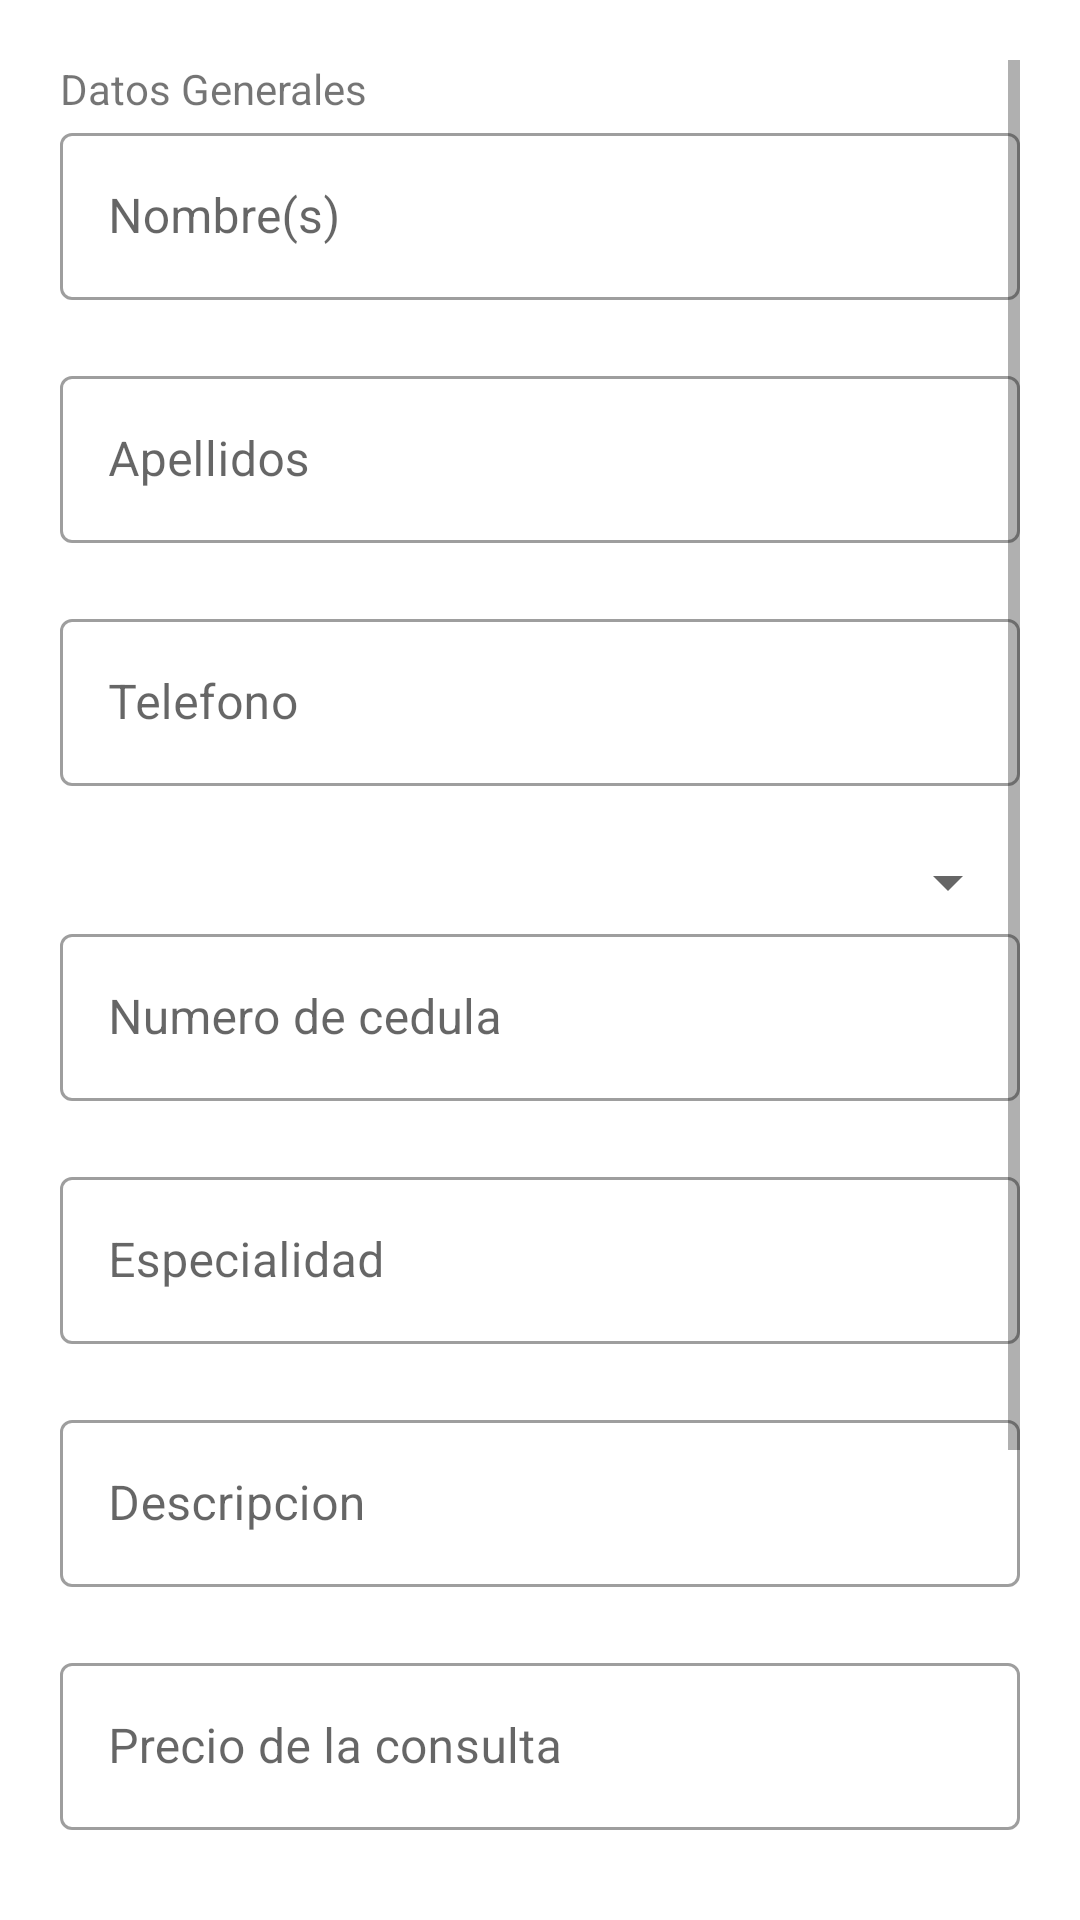

Produce the Android XML layout that renders to this screen, including the resource entries it uses.
<!-- AndroidManifest.xml: application theme Theme.OMA -->
<!-- res/layout/fragment_professional.xml -->
<?xml version="1.0" encoding="utf-8"?>
<FrameLayout xmlns:android="http://schemas.android.com/apk/res/android"
    xmlns:tools="http://schemas.android.com/tools"
    android:layout_width="match_parent"
    android:layout_height="match_parent"
    tools:context=".ProfessionalFragment"
    android:padding="20dp">

    <LinearLayout
        android:layout_width="match_parent"
        android:layout_height="match_parent"
        android:orientation="vertical">

        <ScrollView
            android:layout_width="match_parent"
            android:layout_height="match_parent">

            <GridLayout
                android:layout_width="match_parent"
                android:layout_height="wrap_content"
                android:columnCount="2"
                android:orientation="horizontal">

                <TextView
                    android:layout_width="wrap_content"
                    android:layout_height="wrap_content"
                    android:text="Datos Generales"
                    android:layout_columnSpan="2"/>

                <com.google.android.material.textfield.TextInputLayout
                    android:id="@+id/nameTF"
                    android:layout_width="match_parent"
                    android:layout_height="wrap_content"
                    android:hint="Nombre(s)"
                    style="@style/Widget.MaterialComponents.TextInputLayout.OutlinedBox"
                    android:layout_marginBottom="20dp">
                    <com.google.android.material.textfield.TextInputEditText
                        android:layout_width="match_parent"
                        android:layout_height="wrap_content"
                        />
                </com.google.android.material.textfield.TextInputLayout>

                <com.google.android.material.textfield.TextInputLayout
                    android:id="@+id/lastNameTF"
                    android:layout_width="match_parent"
                    android:layout_height="wrap_content"
                    android:hint="Apellidos"
                    style="@style/Widget.MaterialComponents.TextInputLayout.OutlinedBox"
                    android:layout_marginBottom="20dp"
                    android:layout_columnSpan="2">
                    <com.google.android.material.textfield.TextInputEditText
                        android:layout_width="match_parent"
                        android:layout_height="wrap_content"
                        />
                </com.google.android.material.textfield.TextInputLayout>

                <com.google.android.material.textfield.TextInputLayout
                    android:id="@+id/phoneNumberTF"
                    android:layout_width="match_parent"
                    android:layout_height="wrap_content"
                    android:hint="Telefono"
                    style="@style/Widget.MaterialComponents.TextInputLayout.OutlinedBox"
                    android:layout_marginBottom="20dp">
                    <com.google.android.material.textfield.TextInputEditText
                        android:layout_width="match_parent"
                        android:layout_height="wrap_content"
                        />
                </com.google.android.material.textfield.TextInputLayout>

                <Spinner
                    android:id="@+id/chooseProfessionS"
                    android:layout_width="match_parent"
                    android:layout_height="wrap_content"
                    android:spinnerMode="dialog"
                    android:layout_columnSpan="2"/>

                <com.google.android.material.textfield.TextInputLayout
                    android:id="@+id/cedulaTF"
                    android:layout_width="match_parent"
                    android:layout_height="wrap_content"
                    android:hint="Numero de cedula"
                    style="@style/Widget.MaterialComponents.TextInputLayout.OutlinedBox"
                    android:layout_marginBottom="20dp"
                    android:layout_columnSpan="2">
                    <com.google.android.material.textfield.TextInputEditText
                        android:layout_width="match_parent"
                        android:layout_height="wrap_content"
                        />
                </com.google.android.material.textfield.TextInputLayout>

                <com.google.android.material.textfield.TextInputLayout
                    android:id="@+id/specialityTF"
                    android:layout_width="match_parent"
                    android:layout_height="wrap_content"
                    android:hint="Especialidad"
                    style="@style/Widget.MaterialComponents.TextInputLayout.OutlinedBox"
                    android:layout_marginBottom="20dp"
                    android:layout_columnSpan="2">
                    <com.google.android.material.textfield.TextInputEditText
                        android:layout_width="match_parent"
                        android:layout_height="wrap_content" />
                </com.google.android.material.textfield.TextInputLayout>

                <com.google.android.material.textfield.TextInputLayout
                    android:id="@+id/descriptionTF"
                    android:layout_width="match_parent"
                    android:layout_height="wrap_content"
                    android:hint="Descripcion"
                    style="@style/Widget.MaterialComponents.TextInputLayout.OutlinedBox"
                    android:layout_marginBottom="20dp"
                    android:layout_columnSpan="2">
                    <com.google.android.material.textfield.TextInputEditText
                        android:layout_width="match_parent"
                        android:layout_height="wrap_content"
                        />
                </com.google.android.material.textfield.TextInputLayout>

                <com.google.android.material.textfield.TextInputLayout
                    android:id="@+id/costTF"
                    android:layout_width="match_parent"
                    android:layout_height="wrap_content"
                    android:hint="Precio de la consulta"
                    style="@style/Widget.MaterialComponents.TextInputLayout.OutlinedBox"
                    android:layout_marginBottom="20dp"
                    android:layout_columnSpan="2">
                    <com.google.android.material.textfield.TextInputEditText
                        android:layout_width="match_parent"
                        android:layout_height="wrap_content"
                        />
                </com.google.android.material.textfield.TextInputLayout>

                <com.google.android.material.textfield.TextInputLayout
                    android:id="@+id/accountNumberTF"
                    android:layout_width="match_parent"
                    android:layout_height="wrap_content"
                    android:hint="Numero de cuenta"
                    style="@style/Widget.MaterialComponents.TextInputLayout.OutlinedBox"
                    android:layout_marginBottom="20dp"
                    android:layout_columnSpan="2">
                    <com.google.android.material.textfield.TextInputEditText
                        android:layout_width="match_parent"
                        android:layout_height="wrap_content"
                        />
                </com.google.android.material.textfield.TextInputLayout>

                


                
                <TextView
                    android:layout_width="wrap_content"
                    android:layout_height="wrap_content"
                    android:text="Disponibilidad:"
                    android:layout_columnSpan="2"/>

                <TextView
                    android:layout_width="wrap_content"
                    android:layout_height="wrap_content"
                    android:text="Dias de la semana"
                    android:layout_columnSpan="1"/>

                <TextView
                    android:layout_width="wrap_content"
                    android:layout_height="wrap_content"
                    android:text="Horarios"
                    android:layout_columnSpan="1"/>

                <Button
                    android:id="@+id/continueB"
                    android:layout_width="wrap_content"
                    android:layout_height="wrap_content"
                    android:text="Continuar"
                    android:layout_gravity="center" />

            </GridLayout>

        </ScrollView>

    </LinearLayout>

</FrameLayout>
<!-- resources referenced by this layout -->
<resources>
  <style name="Theme.OMA" parent="Theme.MaterialComponents.DayNight.DarkActionBar">
          
          <item name="colorPrimary">@color/purple_500</item>
          <item name="colorPrimaryVariant">@color/purple_700</item>
          <item name="colorOnPrimary">@color/white</item>
          
          <item name="colorSecondary">@color/teal_200</item>
          <item name="colorSecondaryVariant">@color/teal_700</item>
          <item name="colorOnSecondary">@color/black</item>
          
          <item name="android:statusBarColor" tools:targetApi="l">?attr/colorPrimaryVariant</item>
          
      </style>
  <!-- not gathered from this repository: default colours our renderer supplied (Android Studio template values) -->
  <color name="purple_500">#FF6200EE</color>
  <color name="purple_700">#FF3700B3</color>
  <color name="teal_200">#FF03DAC5</color>
  <color name="teal_700">#FF018786</color>
  <color name="black">#FF000000</color>
  <color name="white">#FFFFFFFF</color>
</resources>
